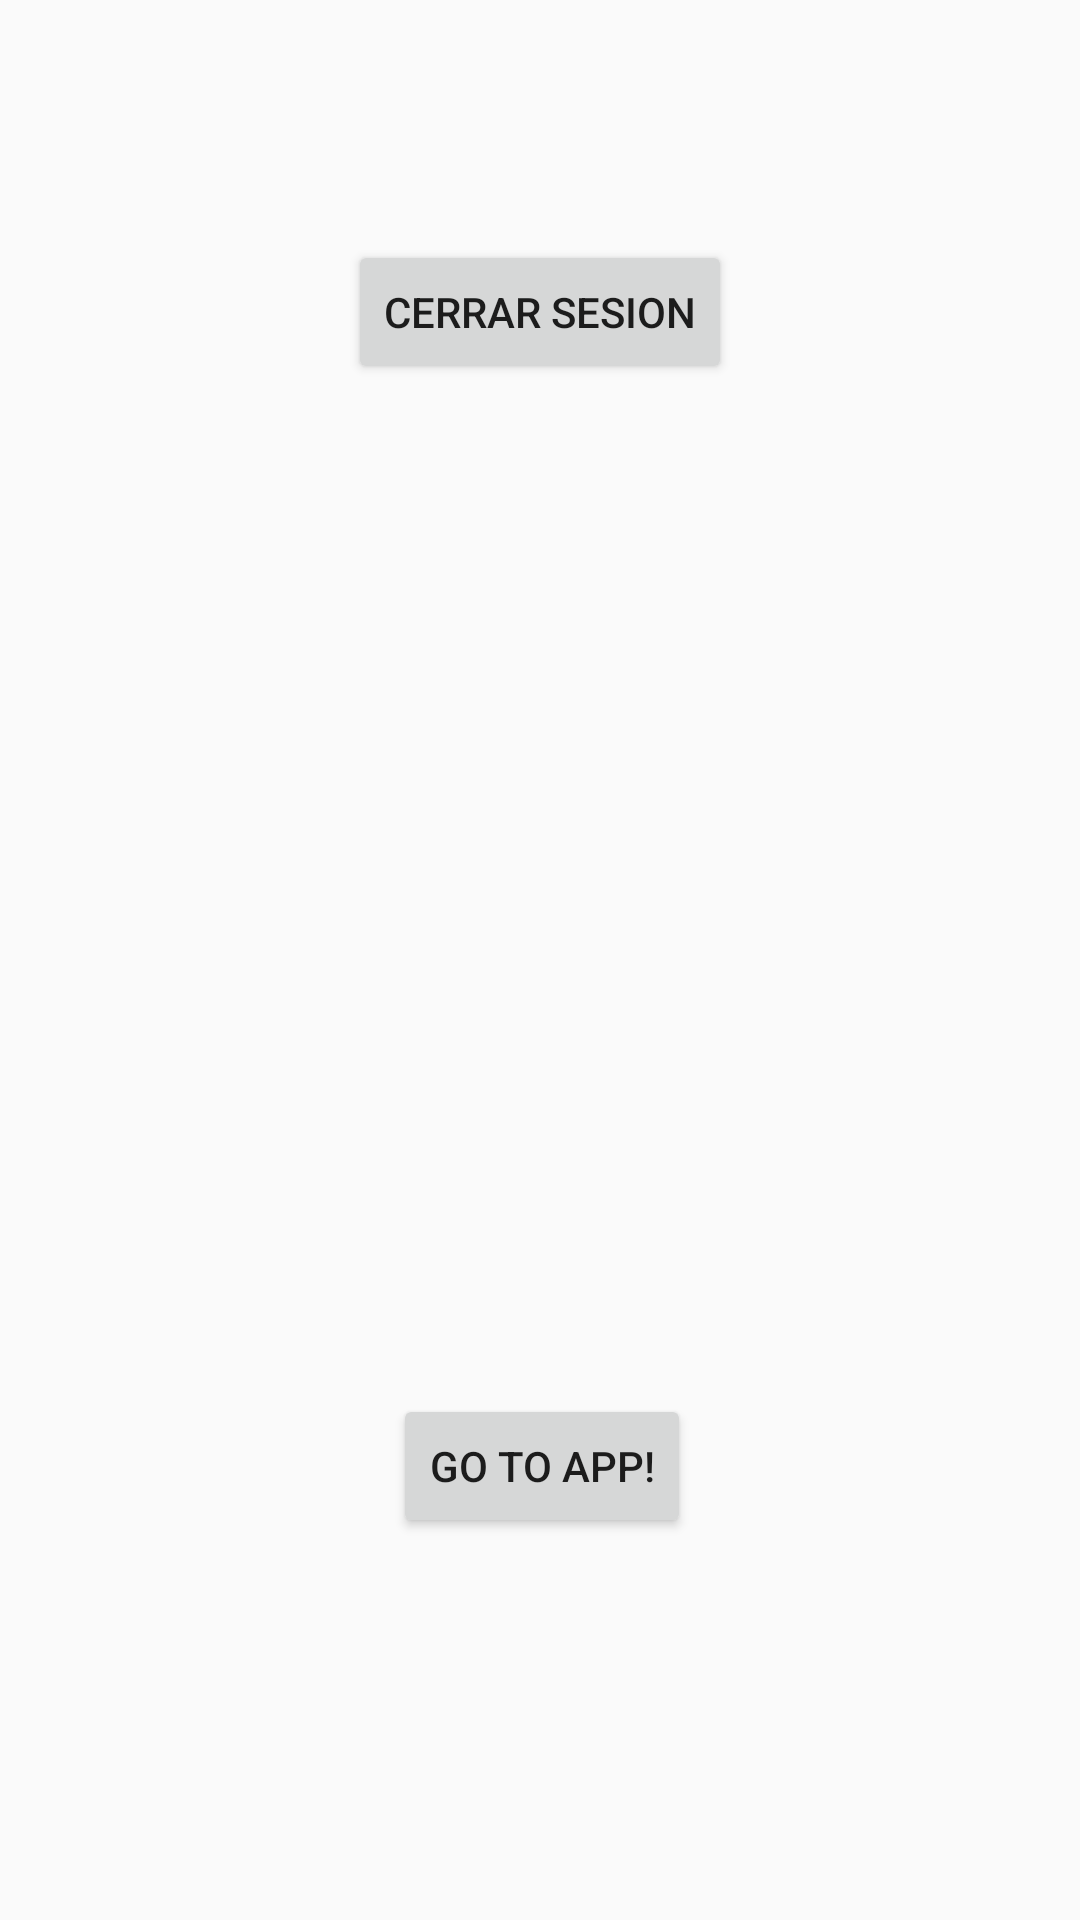

Android layout source for this screen:
<!-- AndroidManifest.xml: application theme AppTheme -->
<!-- res/layout/activity_main.xml -->
<?xml version="1.0" encoding="utf-8"?>
<android.support.constraint.ConstraintLayout xmlns:android="http://schemas.android.com/apk/res/android"
    xmlns:app="http://schemas.android.com/apk/res-auto"
    xmlns:tools="http://schemas.android.com/tools"
    android:layout_width="match_parent"
    android:layout_height="match_parent"
    tools:context="com.pw.dam.petsworld.MainActivity">

    <Button
        android:id="@+id/btnCerrarSesion"
        android:layout_width="wrap_content"
        android:layout_height="wrap_content"
        android:layout_marginEnd="128dp"
        android:layout_marginStart="128dp"
        android:layout_marginTop="80dp"
        android:text="Cerrar Sesion"
        app:layout_constraintEnd_toEndOf="parent"
        app:layout_constraintStart_toStartOf="parent"
        app:layout_constraintTop_toTopOf="parent"
        tools:layout_constraintLeft_creator="1"
        tools:layout_constraintTop_creator="1" />

    <Button
        android:id="@+id/btnNext"
        android:layout_width="wrap_content"
        android:layout_height="wrap_content"
        android:layout_alignParentBottom="true"
        android:layout_centerHorizontal="true"
        android:layout_marginBottom="63dp"
        android:layout_marginEnd="120dp"
        android:layout_marginStart="122dp"
        android:layout_marginTop="272dp"
        android:text="Go to App!"
        app:layout_constraintBottom_toBottomOf="parent"
        app:layout_constraintEnd_toEndOf="parent"
        app:layout_constraintHorizontal_bias="0.476"
        app:layout_constraintStart_toStartOf="parent"
        app:layout_constraintTop_toBottomOf="@+id/btnCerrarSesion" />


</android.support.constraint.ConstraintLayout>
<!-- resources referenced by this layout -->
<resources>
  <style name="AppTheme" parent="Theme.AppCompat.Light.DarkActionBar">|
          
          <item name="colorPrimary">@color/colorPrimary</item>
          <item name="colorPrimaryDark">@color/colorPrimaryDark</item>
          <item name="colorAccent">@color/colorAccent</item>
      </style>
  <color name="colorPrimary">#3F51B0</color>
  <color name="colorPrimaryDark">#303F9F</color>
  <color name="colorAccent">#FF4081</color>
</resources>
